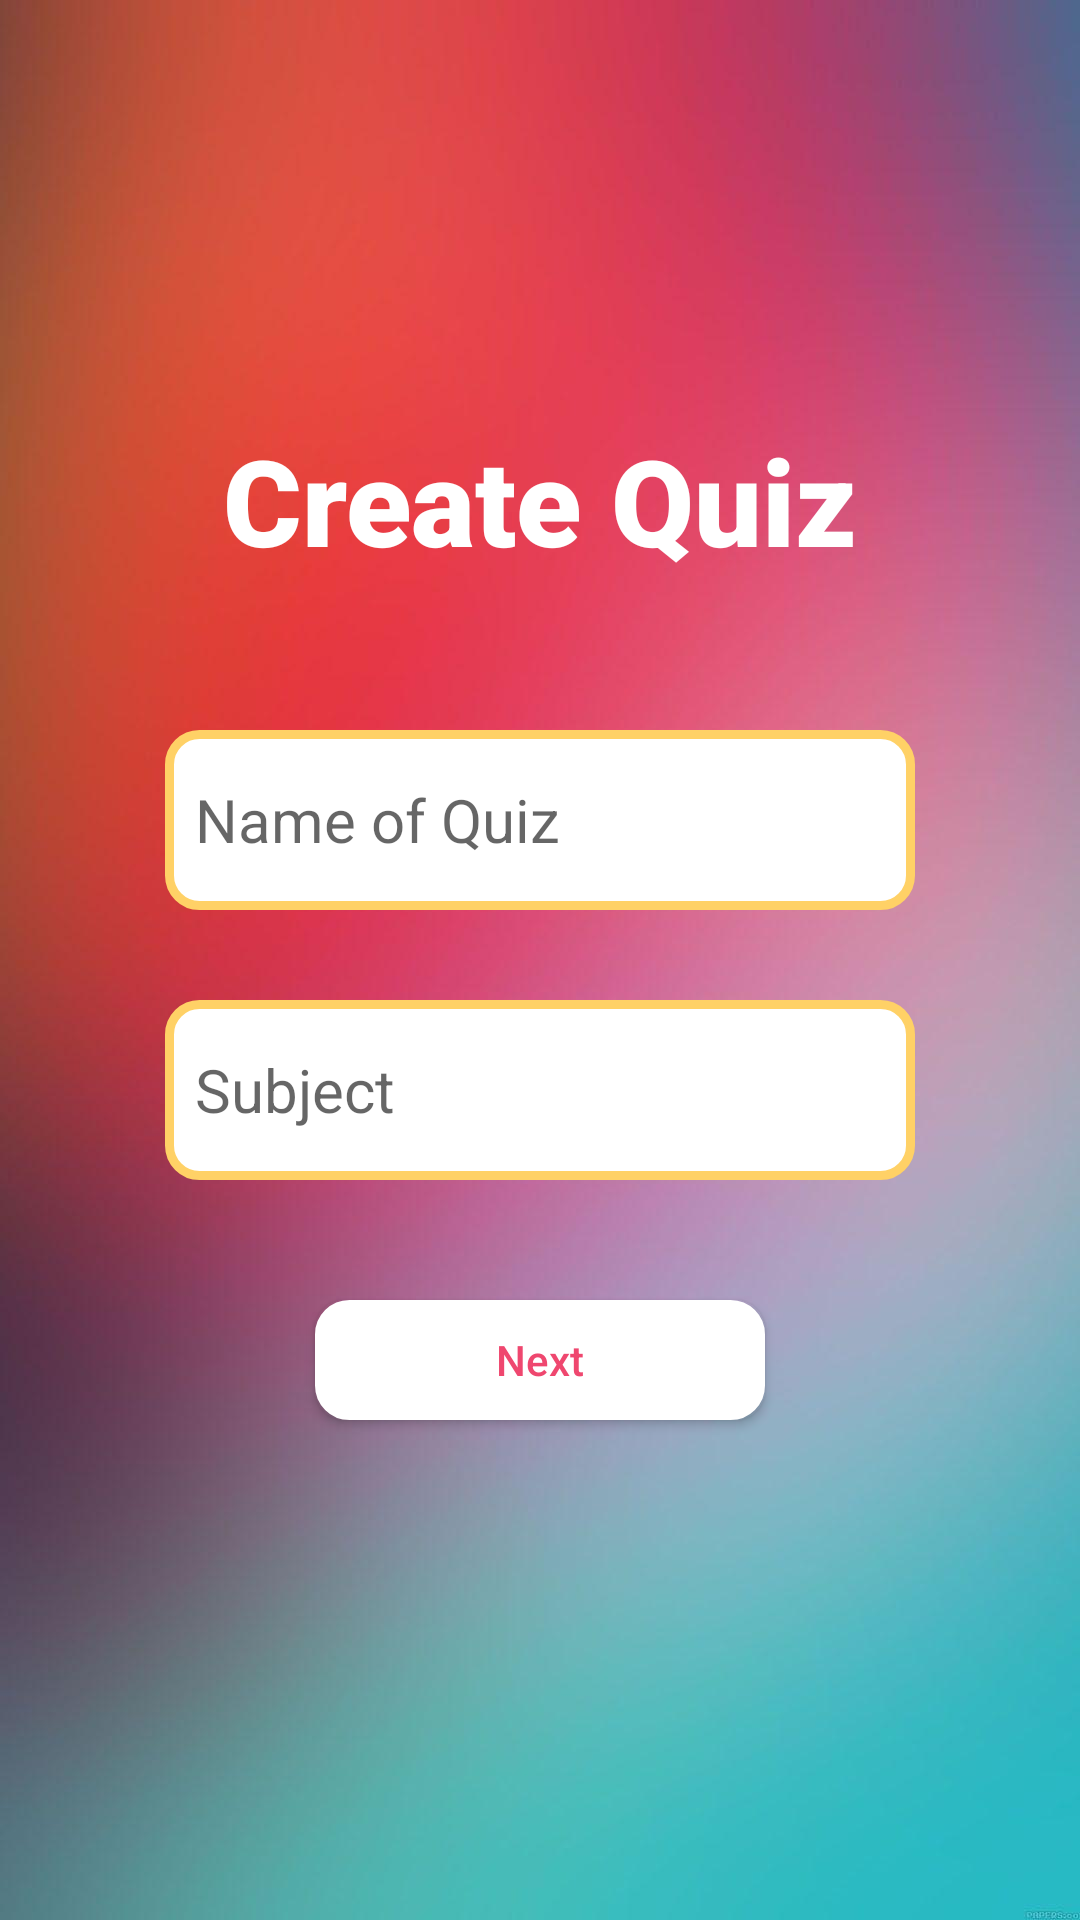

Layout XML and referenced resources for this Android screen:
<!-- AndroidManifest.xml: application theme Theme.QuizApplicationProject -->
<!-- res/layout/create_activity.xml -->
<?xml version="1.0" encoding="utf-8"?>
<androidx.constraintlayout.widget.ConstraintLayout xmlns:android="http://schemas.android.com/apk/res/android"
    xmlns:app="http://schemas.android.com/apk/res-auto"
    xmlns:tools="http://schemas.android.com/tools"
    android:layout_width="match_parent"
    android:layout_height="match_parent"
    android:background="@drawable/img_1">

    <TextView
        android:id="@+id/createQuizTitle"
        android:text="@string/create_quiz_title"
        android:layout_width="wrap_content"
        android:layout_height="wrap_content"
        android:layout_marginTop="140dp"
        android:fontFamily="sans-serif-black"
        android:textColor="@color/white"
        android:textSize="40sp"
        app:layout_constraintEnd_toEndOf="parent"
        app:layout_constraintStart_toStartOf="parent"
        app:layout_constraintTop_toTopOf="parent" />

    <EditText
        android:id="@+id/createTitleInput"
        android:layout_width="250dp"
        android:layout_height="60dp"
        android:layout_marginTop="50dp"
        android:background="@drawable/white_button_yellow_border"
        android:ems="10"
        android:hint="@string/create_quiz_title_input"
        android:inputType="text"
        android:padding="10dp"
        android:textSize="20sp"
        app:layout_constraintEnd_toEndOf="parent"
        app:layout_constraintStart_toStartOf="parent"
        app:layout_constraintTop_toBottomOf="@+id/createQuizTitle" />

    <EditText
        android:id="@+id/createSubjectInput"
        android:layout_width="250dp"
        android:layout_height="60dp"
        android:layout_marginTop="30dp"
        android:background="@drawable/white_button_yellow_border"
        android:ems="10"
        android:hint="@string/create_subject_input"
        android:inputType="text"
        android:padding="10dp"
        android:textSize="20sp"
        app:layout_constraintEnd_toEndOf="parent"
        app:layout_constraintStart_toStartOf="parent"
        app:layout_constraintTop_toBottomOf="@+id/createTitleInput" />

    <Button
        android:id="@+id/createNextButton"
        android:layout_width="150dp"
        android:layout_height="40dp"
        android:layout_marginTop="40dp"
        android:background="@drawable/white_button"
        android:text="@string/create_quiz_button"
        android:textAllCaps="false"
        android:textColor="@color/pink"
        app:layout_constraintEnd_toEndOf="parent"
        app:layout_constraintStart_toStartOf="parent"
        app:layout_constraintTop_toBottomOf="@+id/createSubjectInput" />
</androidx.constraintlayout.widget.ConstraintLayout>
<!-- resources referenced by this layout -->
<resources>
  <color name="pink">#EF476F</color>
  <color name="white">#FFFFFFFF</color>
  <!-- drawable img_1: png bitmap (drawable, 578728 bytes) -->
  <!-- drawable white_button (drawable) -->
  <?xml version="1.0" encoding="utf-8"?>
  <selector xmlns:android="http://schemas.android.com/apk/res/android">
      <item>
          <shape android:shape="rectangle">
              <solid android:color="@color/white"/>
              <stroke android:color="@color/white" android:width="3dp"/>
              <corners android:radius="10dp"/>
  
          </shape>
      </item>
  </selector>
  <!-- drawable white_button_yellow_border (drawable) -->
  <?xml version="1.0" encoding="utf-8"?>
  <selector xmlns:android="http://schemas.android.com/apk/res/android">
      <item>
          <shape android:shape="rectangle">
              <solid android:color="@color/white"/>
              <stroke android:color="@color/yellow" android:width="3dp"/>
              <corners android:radius="10dp"/>
          </shape>
      </item>
  </selector>
  <string name="create_quiz_button">Next</string>
  <string name="create_quiz_title">Create Quiz</string>
  <string name="create_quiz_title_input">Name of Quiz</string>
  <string name="create_subject_input">Subject</string>
  <style name="Theme.QuizApplicationProject" parent="Base.Theme.QuizApplicationProject" />
  <color name="yellow">#FFD166</color>
  <style name="Base.Theme.QuizApplicationProject" parent="Theme.AppCompat.DayNight.NoActionBar">
          
          
      </style>
</resources>
